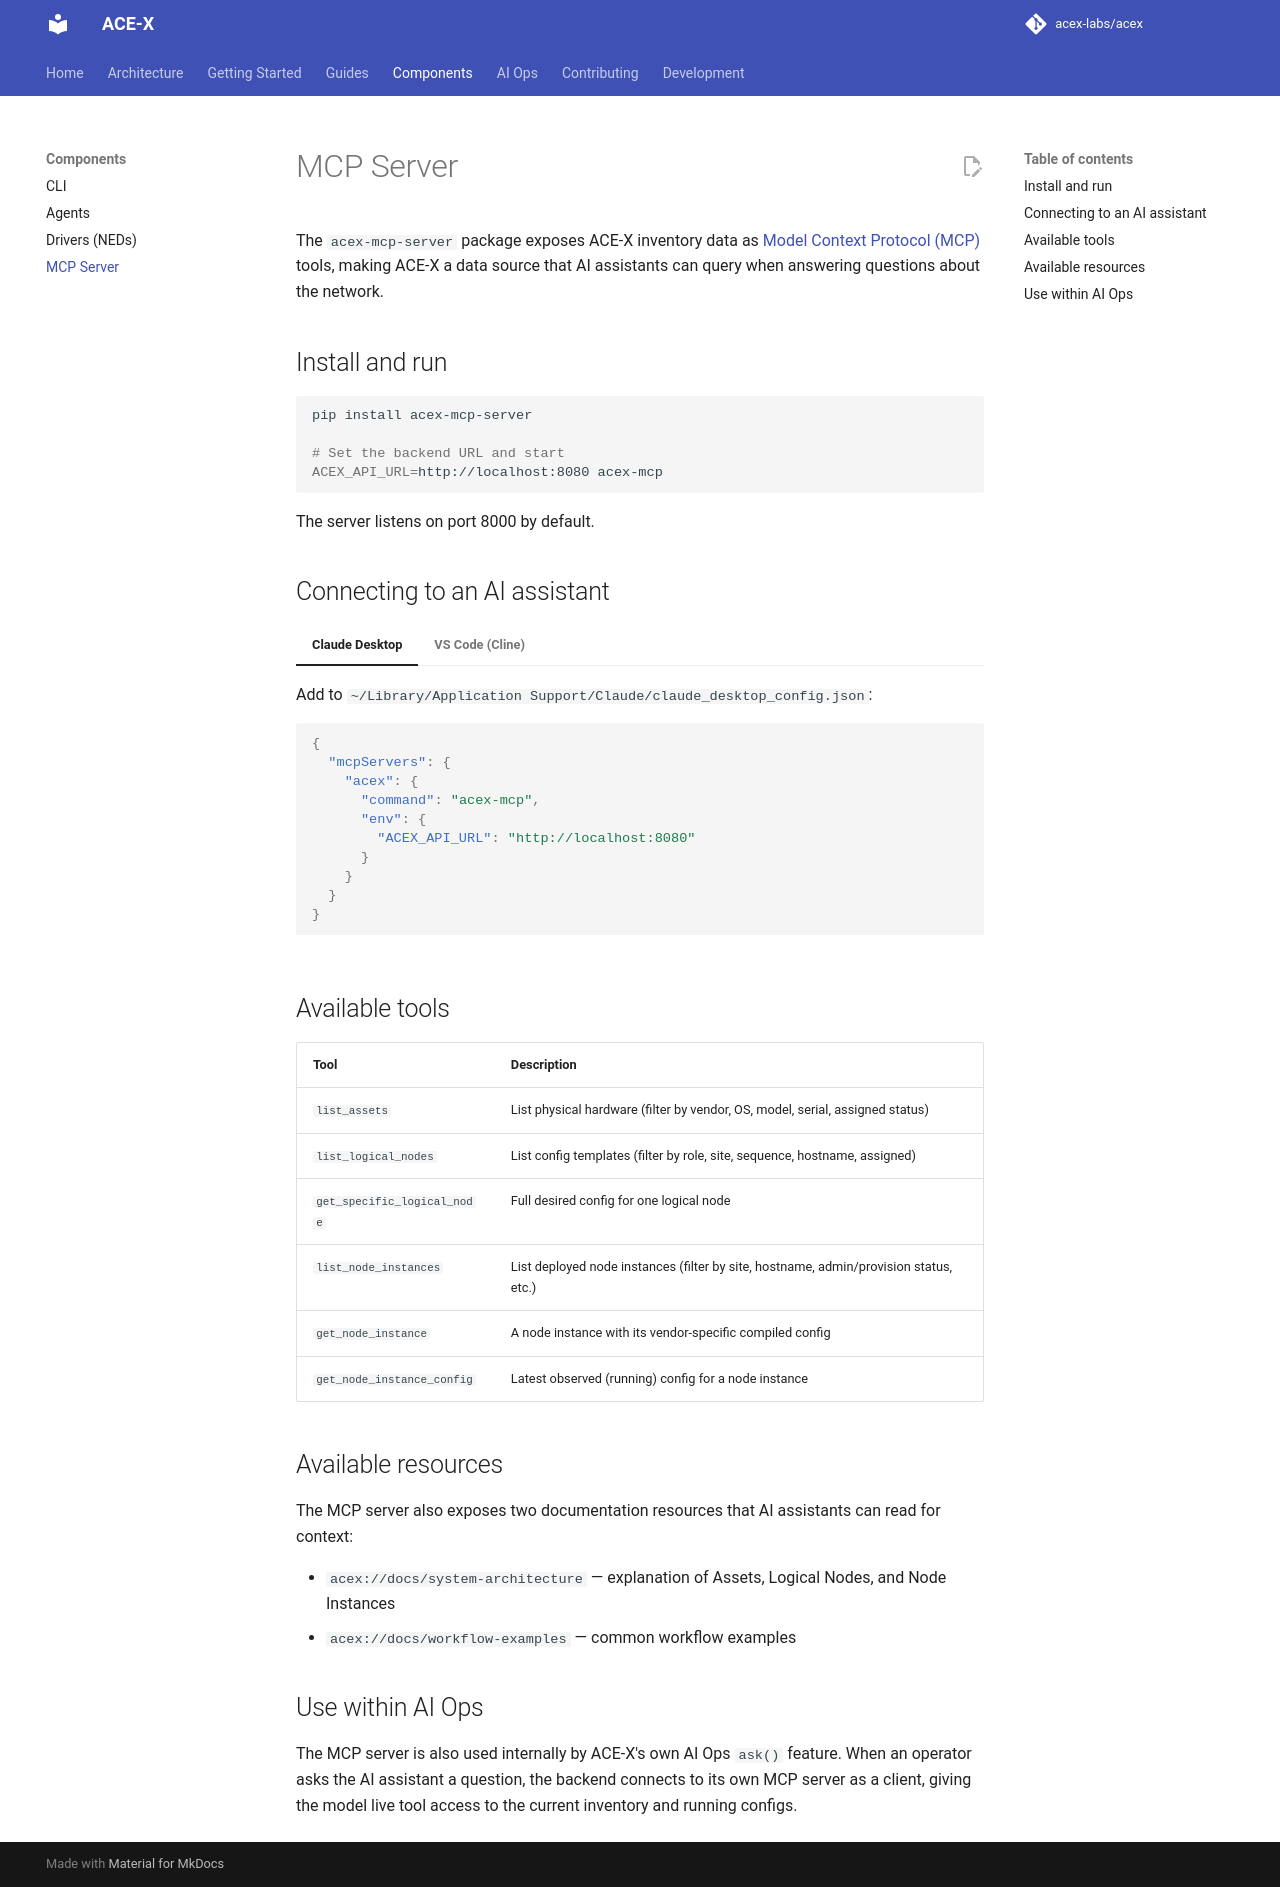

repository: acex-labs/acex · page: components/mcp/index.html · generator: mkdocs

# MCP Server

The `acex-mcp-server` package exposes ACE-X inventory data as [Model Context Protocol (MCP)](https://modelcontextprotocol.io/) tools, making ACE-X a data source that AI assistants can query when answering questions about the network.

## Install and run

```bash
pip install acex-mcp-server

# Set the backend URL and start
ACEX_API_URL=http://localhost:8080 acex-mcp
```

The server listens on port 8000 by default.

## Connecting to an AI assistant

=== "Claude Desktop"

    Add to `~/Library/Application Support/Claude/claude_desktop_config.json`:

    ```json
    {
      "mcpServers": {
        "acex": {
          "command": "acex-mcp",
          "env": {
            "ACEX_API_URL": "http://localhost:8080"
          }
        }
      }
    }
    ```

=== "VS Code (Cline)"

    Add to your Cline MCP settings:

    ```json
    {
      "acex": {
        "command": "acex-mcp",
        "env": {
          "ACEX_API_URL": "http://localhost:8080"
        }
      }
    }
    ```

## Available tools

| Tool | Description |
|------|-------------|
| `list_assets` | List physical hardware (filter by vendor, OS, model, serial, assigned status) |
| `list_logical_nodes` | List config templates (filter by role, site, sequence, hostname, assigned) |
| `get_specific_logical_node` | Full desired config for one logical node |
| `list_node_instances` | List deployed node instances (filter by site, hostname, admin/provision status, etc.) |
| `get_node_instance` | A node instance with its vendor-specific compiled config |
| `get_node_instance_config` | Latest observed (running) config for a node instance |

## Available resources

The MCP server also exposes two documentation resources that AI assistants can read for context:

- `acex://docs/system-architecture` — explanation of Assets, Logical Nodes, and Node Instances
- `acex://docs/workflow-examples` — common workflow examples

## Use within AI Ops

The MCP server is also used internally by ACE-X's own AI Ops `ask()` feature. When an operator asks the AI assistant a question, the backend connects to its own MCP server as a client, giving the model live tool access to the current inventory and running configs.
